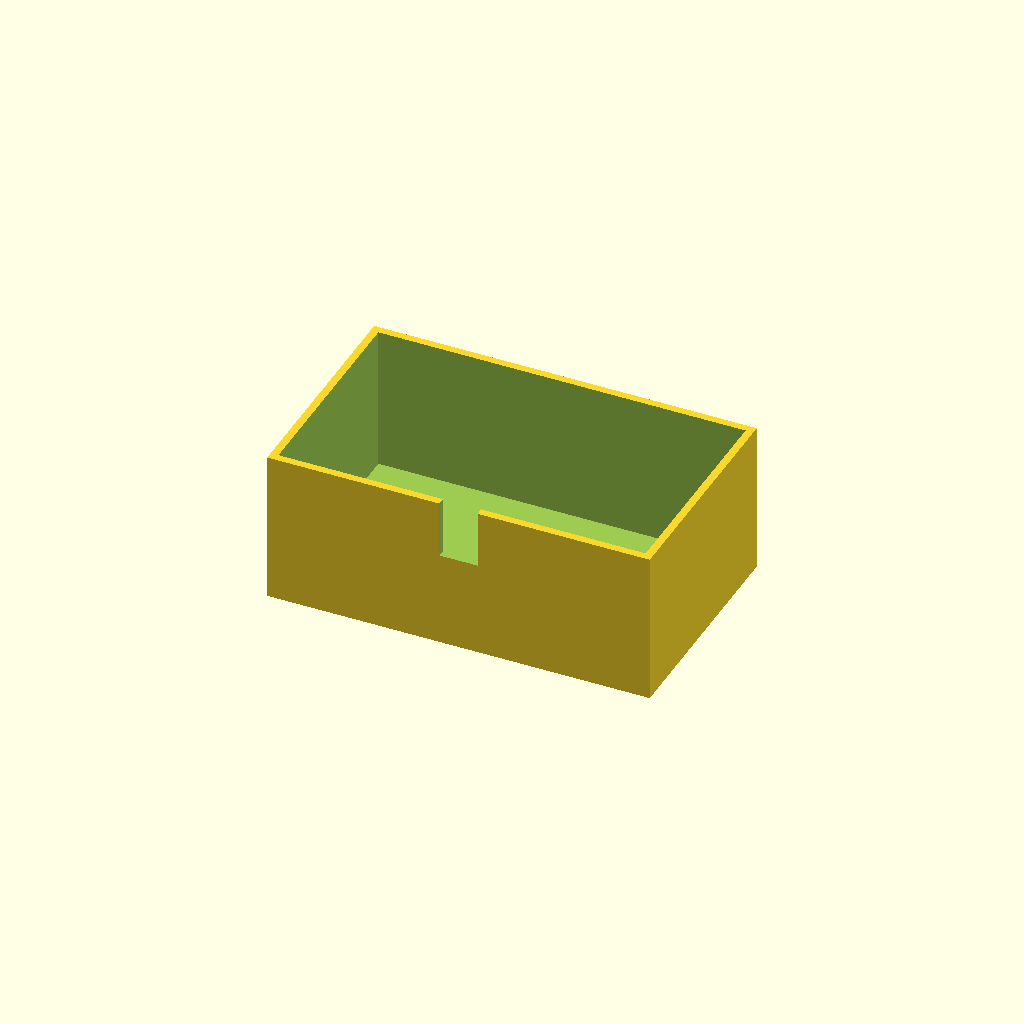
Cell 1: rendered with the file's own defaults.
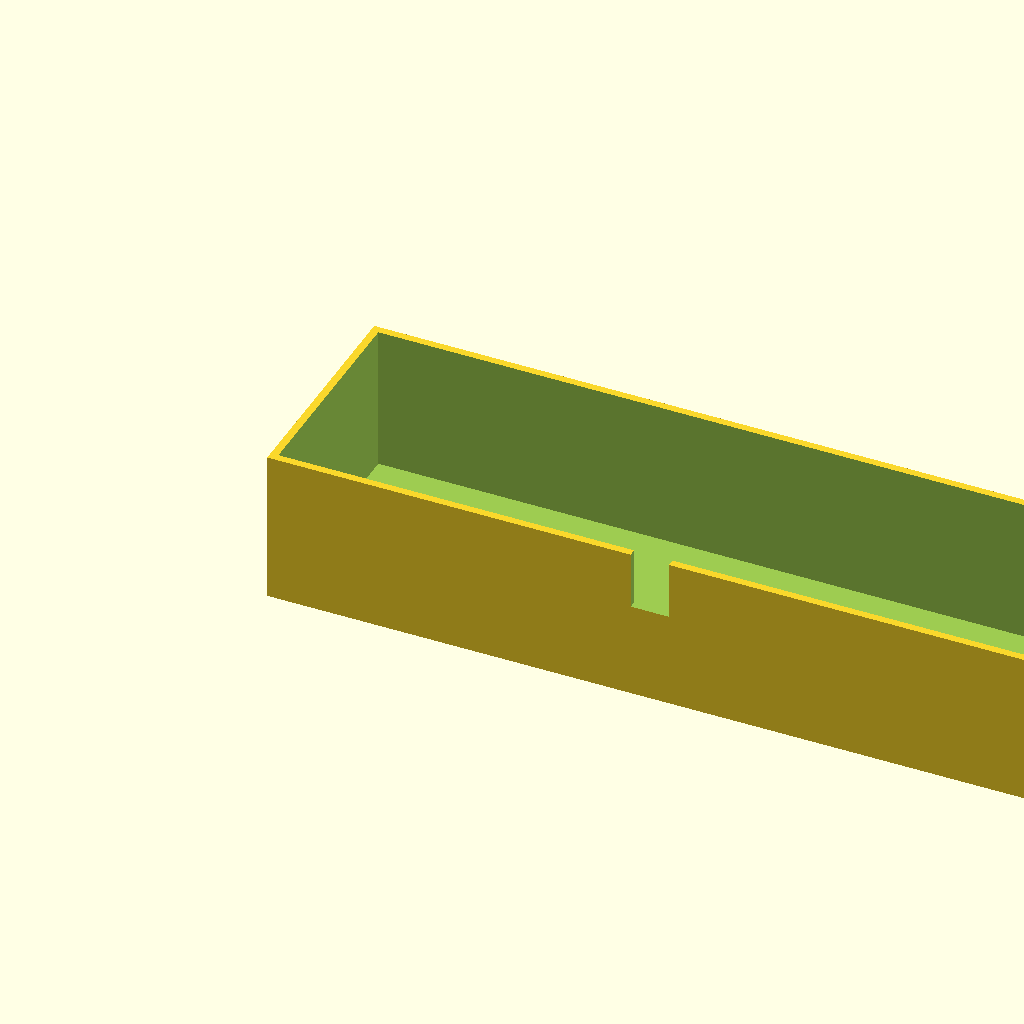
Cell 2 — box_l set to 200, the other parameters unchanged.
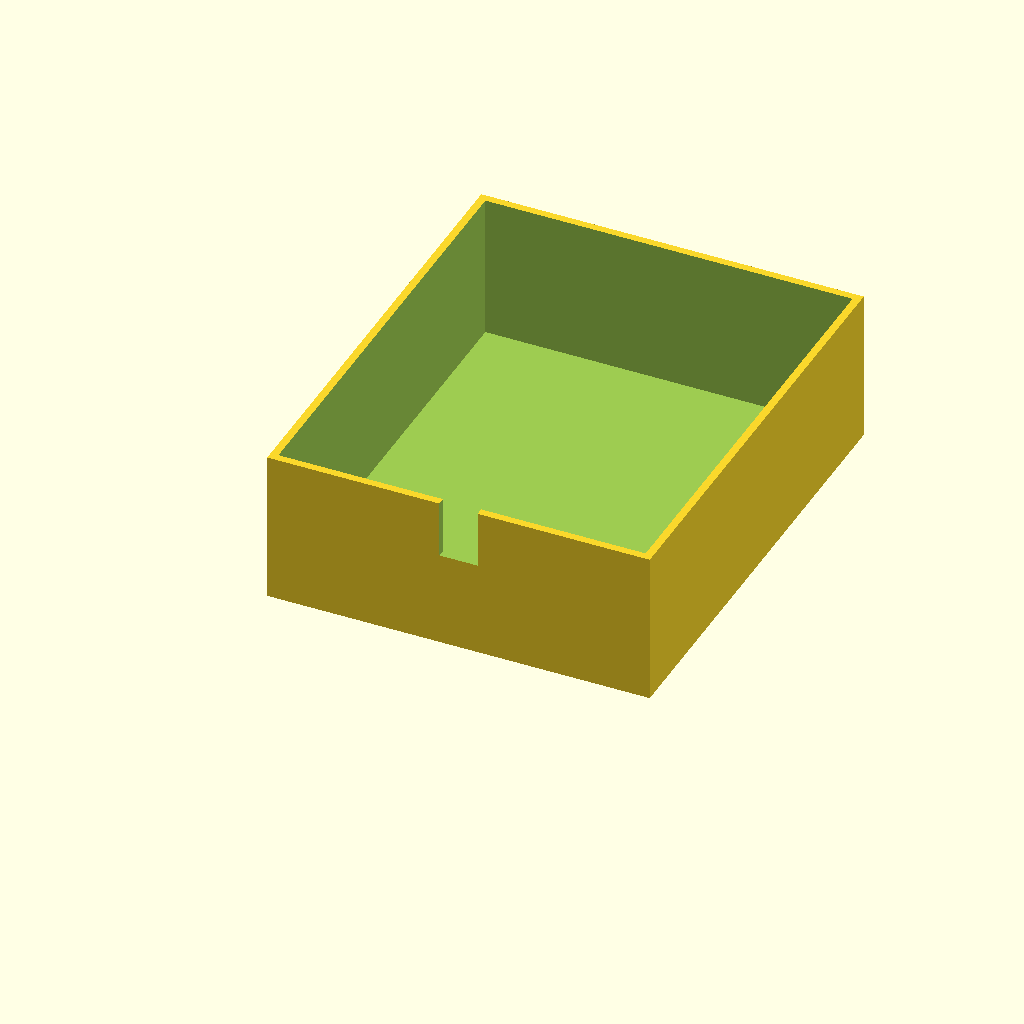
Cell 3: box_w = 120 (everything else at default).
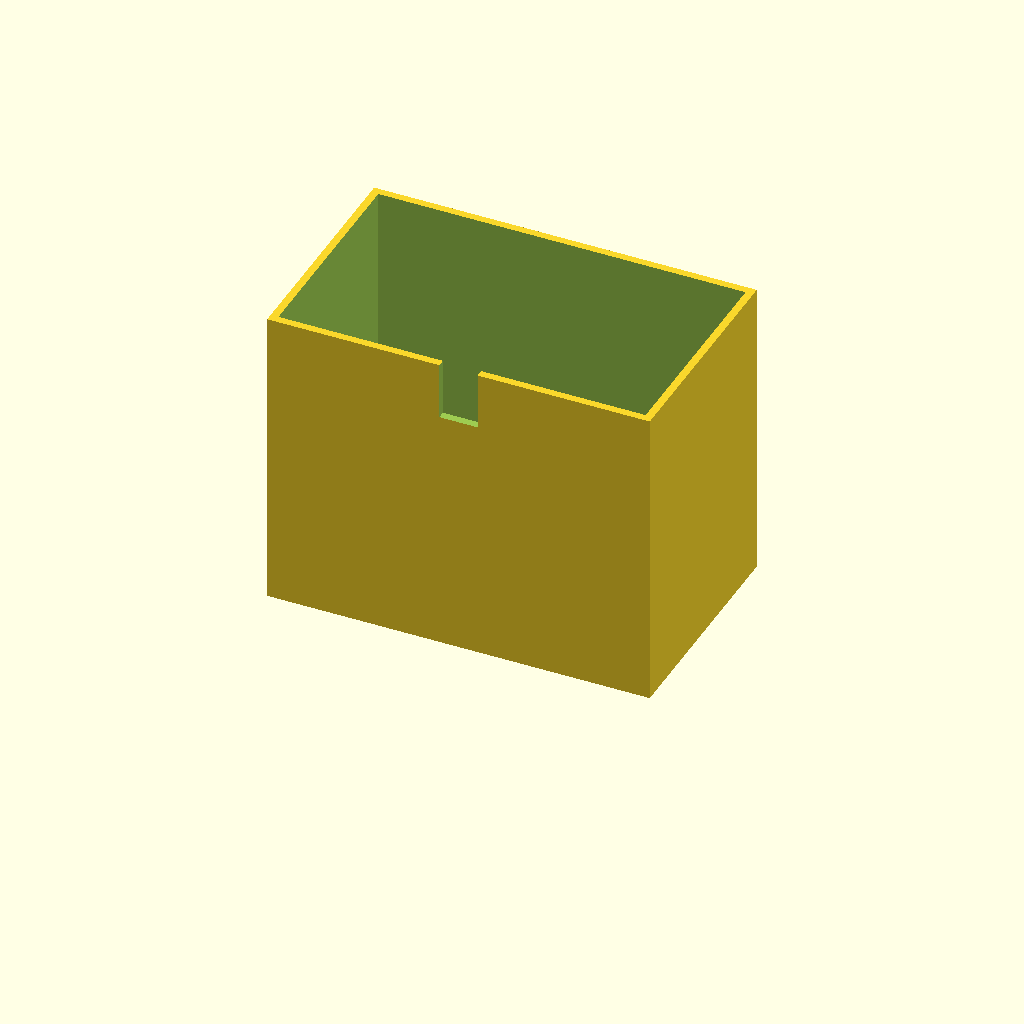
Cell 4: box_h = 80 (everything else at default).
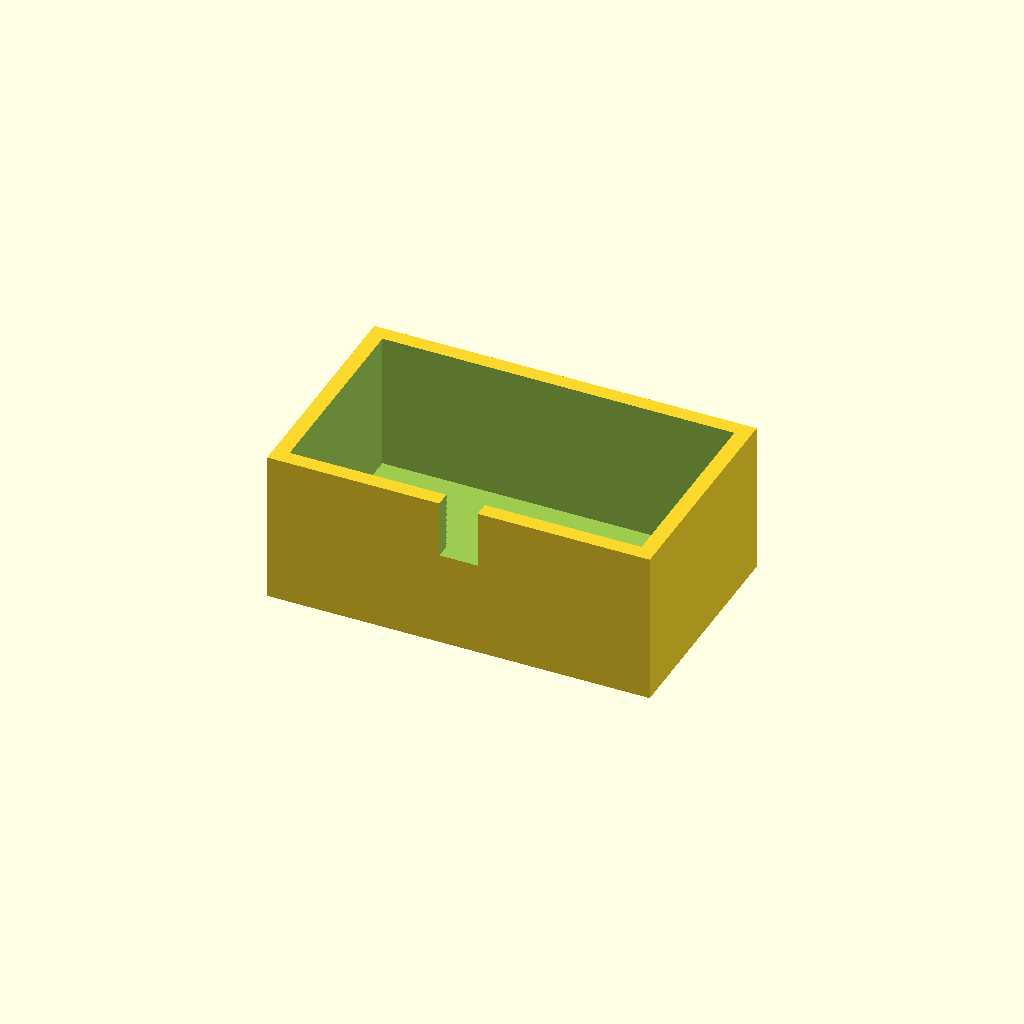
Cell 5: wall_t = 4 (everything else at default).
All cells are drawn from one camera (rotation 55°, 0°, 25°, orthographic, colour scheme Cornfield), so only the parameter changes between them.
The OpenSCAD source (optional_data/data/solid3/enclosurebox/part_0084.scad):
$fn = 32;

// ----------------------------------------------------------------------
// Enclosure box: notch enclosure
// ----------------------------------------------------------------------

// --- parameters (mm) ---
box_l = 100;              // outer length, X
box_w = 60;               // outer width, Y
box_h = 40;               // outer height
wall_t = 2;               // wall thickness
notch_w = 10;             // cable notch width
notch_h = 15;             // cable notch height

inner_h = box_h - wall_t;  // cavity depth
boss_h = inner_h - 2;  // corner boss height

difference() {
  union() {
    difference() {
      cube([box_l, box_w, box_h]);
      translate([wall_t, wall_t, wall_t])
        cube([box_l - 2 * wall_t, box_w - 2 * wall_t, box_h]);
    }
  }
  translate([box_l / 2 - notch_w / 2, -1, box_h - notch_h])
    cube([notch_w, wall_t + 2, notch_h + 1]);
}
Customizer parameters (derived from the source; name, type, default, range or options):
box_l: number, default 100
box_w: number, default 60
box_h: number, default 40
wall_t: number, default 2
notch_w: number, default 10
notch_h: number, default 15
